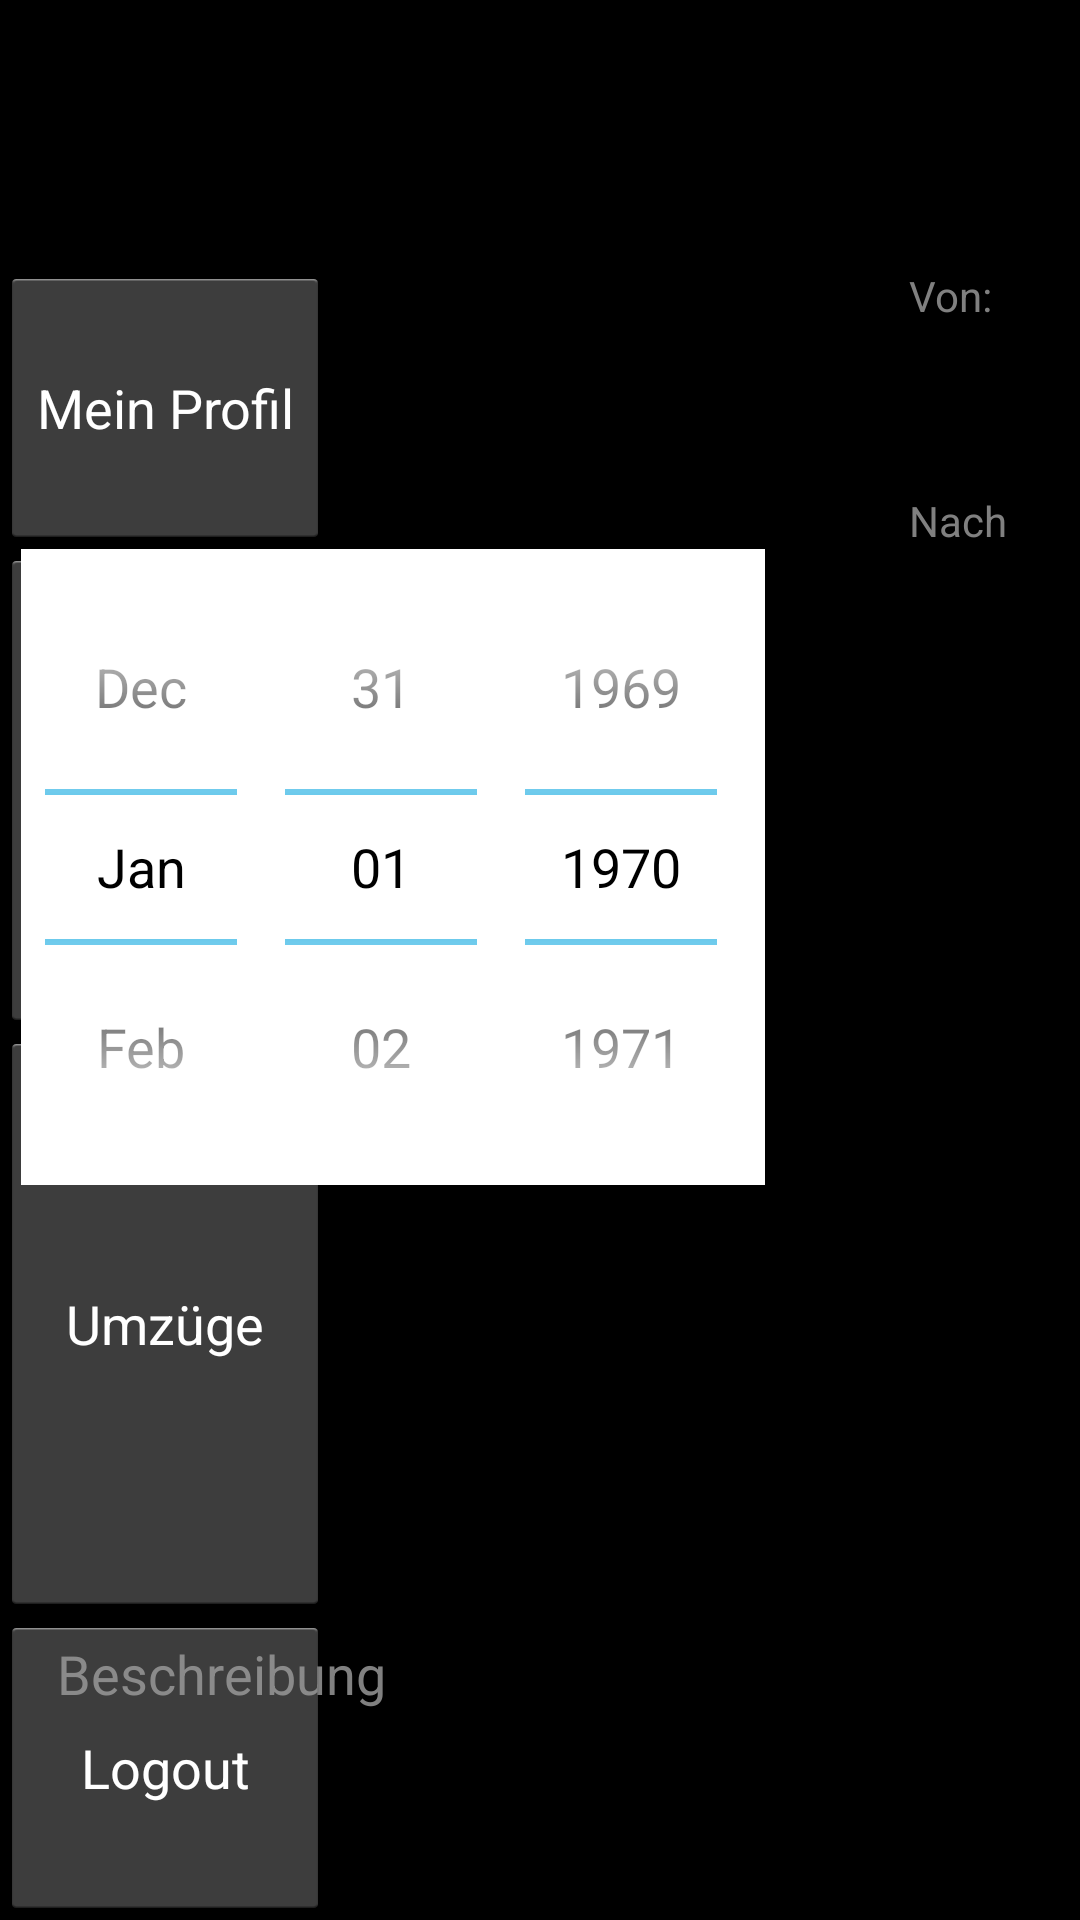

Android layout source for this screen:
<!-- AndroidManifest.xml: application theme AppTheme -->
<!-- res/layout/activity_main.xml -->
<?xml version="1.0" encoding="utf-8"?>

<RelativeLayout xmlns:android="http://schemas.android.com/apk/res/android"
    android:layout_width="match_parent"
    android:layout_height="match_parent"
    android:orientation="vertical"
    android:weightSum="1"
    android:background="#ff000000"
    android:focusable="true"
    android:focusableInTouchMode="true">


    <TextView
        android:layout_width="338dp"
        android:layout_height="wrap_content"
        android:hint="Nach"
        android:textColor="#FFFFFF"
        android:id="@+id/NachText"
        android:layout_gravity="center_horizontal"
        android:layout_marginTop="56dp"
        android:layout_below="@+id/vonText"
        android:layout_alignLeft="@+id/vonText"
        android:layout_alignStart="@+id/vonText" />


    <Button
        android:layout_width="wrap_content"
        android:layout_height="wrap_content"
        android:text="Mein Profil"
        android:id="@+id/Profil"
        android:layout_alignParentLeft="true"
        android:layout_alignParentStart="true"
        android:layout_above="@+id/Tipp"
        android:layout_alignTop="@+id/vonText"
        android:textColor="@android:color/white" />

    <TextView
        android:layout_width="wrap_content"
        android:layout_height="wrap_content"
        android:inputType="text"
        android:hint="Von:"
        android:textColor="#FFFFFF"
        android:ems="10"
        android:id="@+id/vonText"
        android:layout_gravity="center_horizontal"
        android:layout_marginLeft="193dp"
        android:layout_marginTop="89dp"
        android:layout_alignParentTop="true"
        android:layout_toRightOf="@+id/Profil"
        android:layout_toEndOf="@+id/Profil" />

    <Button
        android:layout_width="wrap_content"
        android:layout_height="wrap_content"
        android:text="Tipp"
        android:id="@+id/Tipp"
        android:layout_alignParentLeft="true"
        android:layout_marginLeft="0dp"
        android:layout_alignRight="@+id/Profil"
        android:layout_alignEnd="@+id/Profil"
        android:layout_below="@+id/NachText"
        android:textColor="@android:color/white"
        android:layout_alignBottom="@+id/Savebutton" />


    <EditText
        android:layout_width="353dp"
        android:layout_height="wrap_content"
        android:hint="Beschreibung"
        android:id="@+id/editBeschreibung"
        android:textColor="#FFFFFF"
        android:layout_weight="0.22"
        android:layout_alignParentBottom="true"
        android:layout_alignEnd="@+id/NachText"
        android:layout_marginBottom="62dp" />

    <Button
        android:layout_width="wrap_content"
        android:layout_height="wrap_content"
        android:text="Save"
        android:id="@+id/Savebutton"
        android:layout_gravity="center_horizontal"
        android:layout_marginLeft="265dp"
        android:layout_marginTop="135dp"
        android:layout_toEndOf="@+id/editBeschreibung"
        android:layout_toRightOf="@+id/editBeschreibung"
        android:textColor="@android:color/white"
        android:layout_centerVertical="true" />

    <Button
        android:layout_width="wrap_content"
        android:layout_height="wrap_content"
        android:text="Umzüge"
        android:id="@+id/UmzugeButton"
        android:layout_alignParentLeft="true"
        android:layout_alignParentStart="true"
        android:layout_alignRight="@+id/Tipp"
        android:layout_alignEnd="@+id/Tipp"
        android:textColor="@android:color/white"
        android:layout_above="@+id/Homebutton"
        android:layout_below="@+id/Tipp" />

    <Button
        android:layout_width="wrap_content"
        android:layout_height="wrap_content"
        android:text="Logout"
        android:id="@+id/Homebutton"
        android:layout_alignParentLeft="true"
        android:layout_alignParentStart="true"
        android:layout_alignRight="@+id/UmzugeButton"
        android:layout_alignEnd="@+id/UmzugeButton"
        android:layout_alignParentBottom="true"
        android:textColor="@android:color/white"
        android:layout_alignTop="@+id/editBeschreibung" />

    <Spinner
        android:layout_width="wrap_content"
        android:layout_height="wrap_content"
        android:id="@+id/spinner"
        android:textColor="@android:color/white"
        android:background="@android:color/white"
        android:layout_below="@+id/vonText"
        android:layout_alignStart="@+id/NachText"
        android:layout_alignEnd="@+id/nachspinner" />

    <Spinner
        android:layout_width="wrap_content"
        android:layout_height="wrap_content"
        android:id="@+id/nachspinner"
        android:textColor="@android:color/white"
        android:background="@android:color/white"
        android:layout_below="@+id/NachText"
        android:layout_alignStart="@+id/NachText"
        android:layout_alignEnd="@+id/datePicker" />

    <DatePicker
        android:layout_width="wrap_content"
        android:layout_height="wrap_content"
        android:id="@+id/datePicker"
        android:textColor="@android:color/white"
        android:calendarViewShown="false"
        android:background="@android:color/white"
        android:layout_below="@+id/nachspinner"
        android:layout_alignStart="@+id/editBeschreibung" />


</RelativeLayout>
<!-- resources referenced by this layout -->
<resources>
  <style name="AppTheme" parent="android:Theme.Holo.Light.DarkActionBar">
      </style>
</resources>
